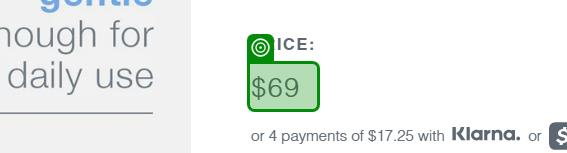
Task: Dermalogica Performer which extracts data from websites using Modern activities.
Workflow: Dermalogica_Price_Extraction

Step 1 [try]: get-text from the heading 'price-item' (chrome.exe)
